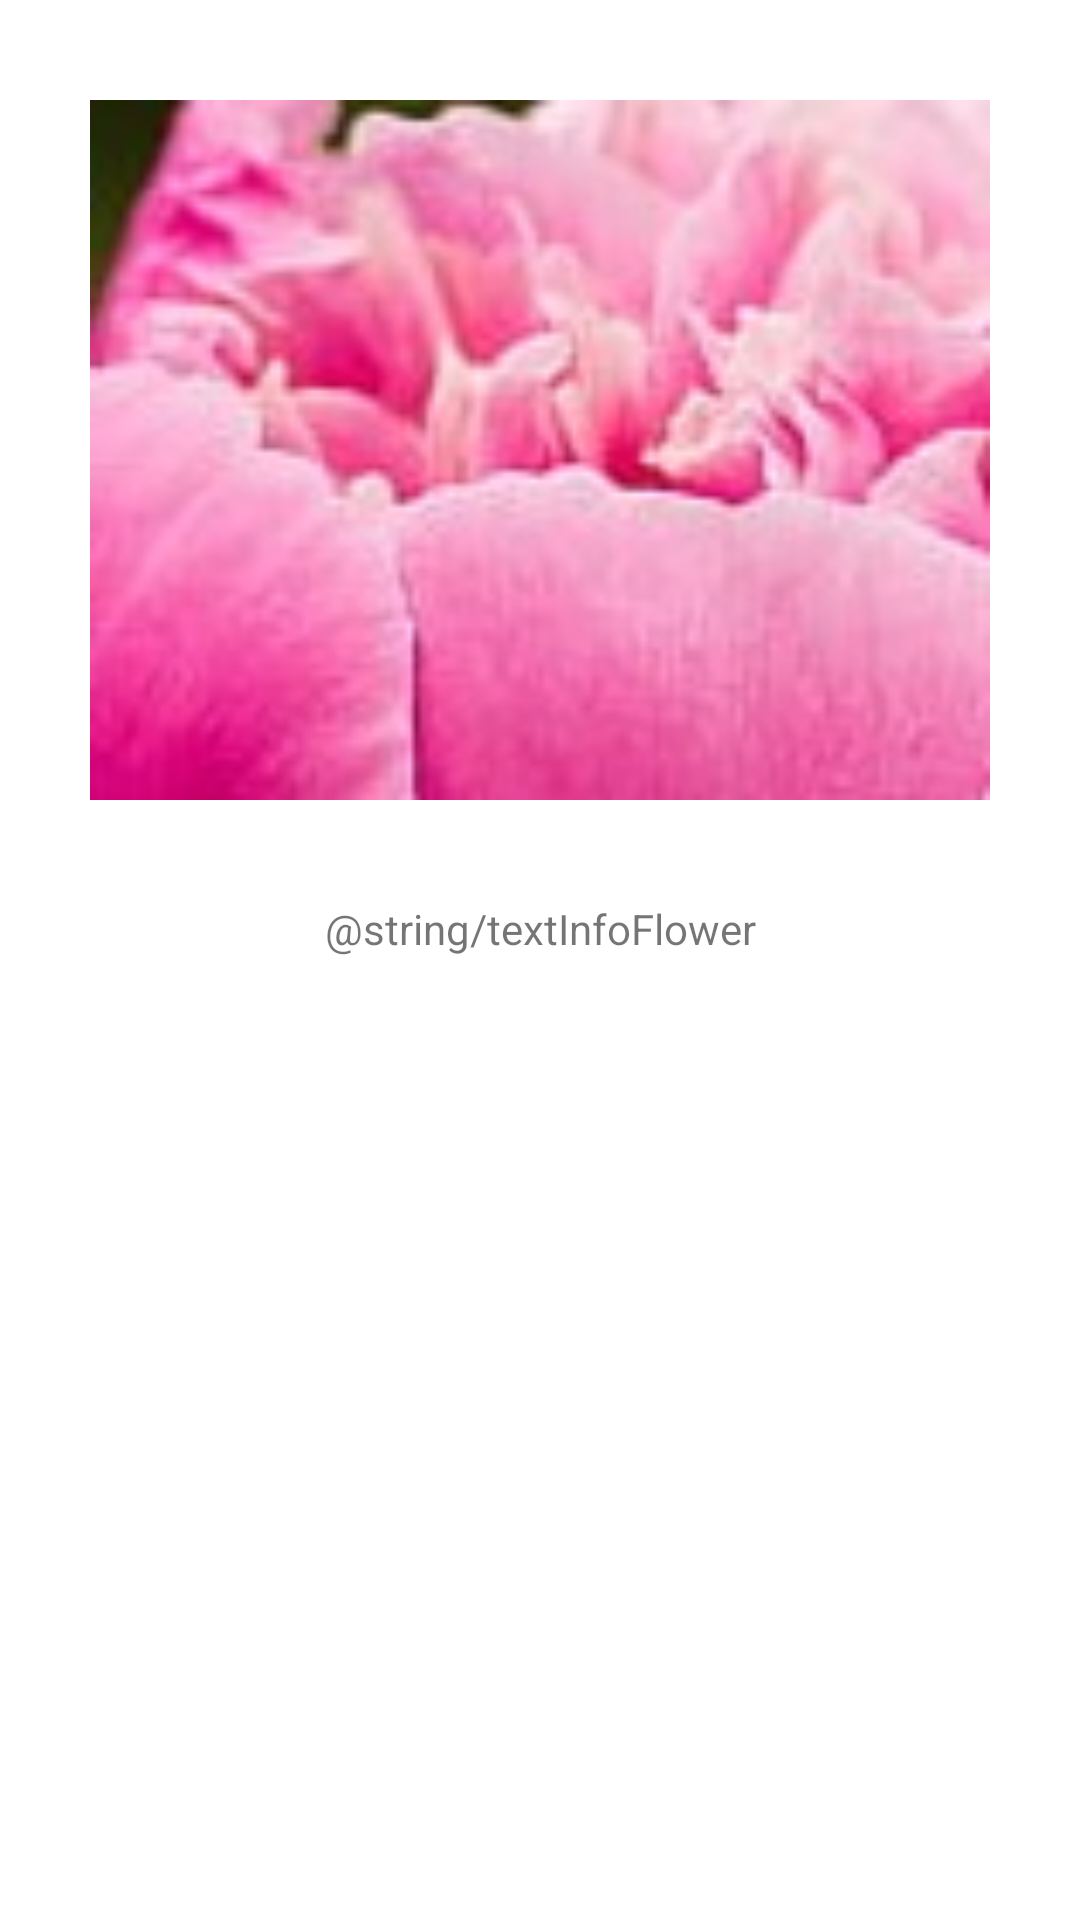

The Android layout XML behind this screen, and the referenced resources:
<!-- AndroidManifest.xml: application theme Theme.RecycleViewTask -->
<!-- res/layout/fragment_info_flower.xml -->
<?xml version="1.0" encoding="utf-8"?>
<FrameLayout xmlns:android="http://schemas.android.com/apk/res/android"
    xmlns:app="http://schemas.android.com/apk/res-auto"
    xmlns:tools="http://schemas.android.com/tools"
    android:layout_width="match_parent"
    android:layout_height="match_parent"
    tools:context=".presentation.InfoFlowerFragment">

    
    <LinearLayout
        android:layout_width="match_parent"
        android:layout_height="match_parent"
        android:orientation="vertical">

        <ImageView
            android:id="@+id/imageChoseViewFlower"
            android:layout_width="300dp"
            android:layout_height="300dp"
            android:layout_gravity="center"
            android:src="@drawable/pion" />

        <TextView
            android:id="@+id/textChoseInfoFlower"
            android:layout_width="match_parent"
            android:layout_height="match_parent"
            android:text="@string/textInfoFlower"
            android:textAlignment="center"/>
    </LinearLayout>

</FrameLayout>
<!-- resources referenced by this layout -->
<resources>
  <!-- drawable pion: jpg bitmap (drawable, 27087 bytes) -->
  <style name="Theme.RecycleViewTask" parent="Theme.MaterialComponents.DayNight.DarkActionBar">
          
          <item name="colorPrimary">@color/purple_500</item>
          <item name="colorPrimaryVariant">@color/purple_700</item>
          <item name="colorOnPrimary">@color/white</item>
          
          <item name="colorSecondary">@color/teal_200</item>
          <item name="colorSecondaryVariant">@color/teal_700</item>
          <item name="colorOnSecondary">@color/black</item>
          
          <item name="android:statusBarColor" tools:targetApi="l">?attr/colorPrimaryVariant</item>
          
      </style>
  <!-- not gathered from this repository: default colours our renderer supplied (Android Studio template values) -->
  <color name="purple_500">#FF6200EE</color>
  <color name="purple_700">#FF3700B3</color>
  <color name="teal_200">#FF03DAC5</color>
  <color name="teal_700">#FF018786</color>
  <color name="black">#FF000000</color>
  <color name="white">#FFFFFFFF</color>
</resources>
